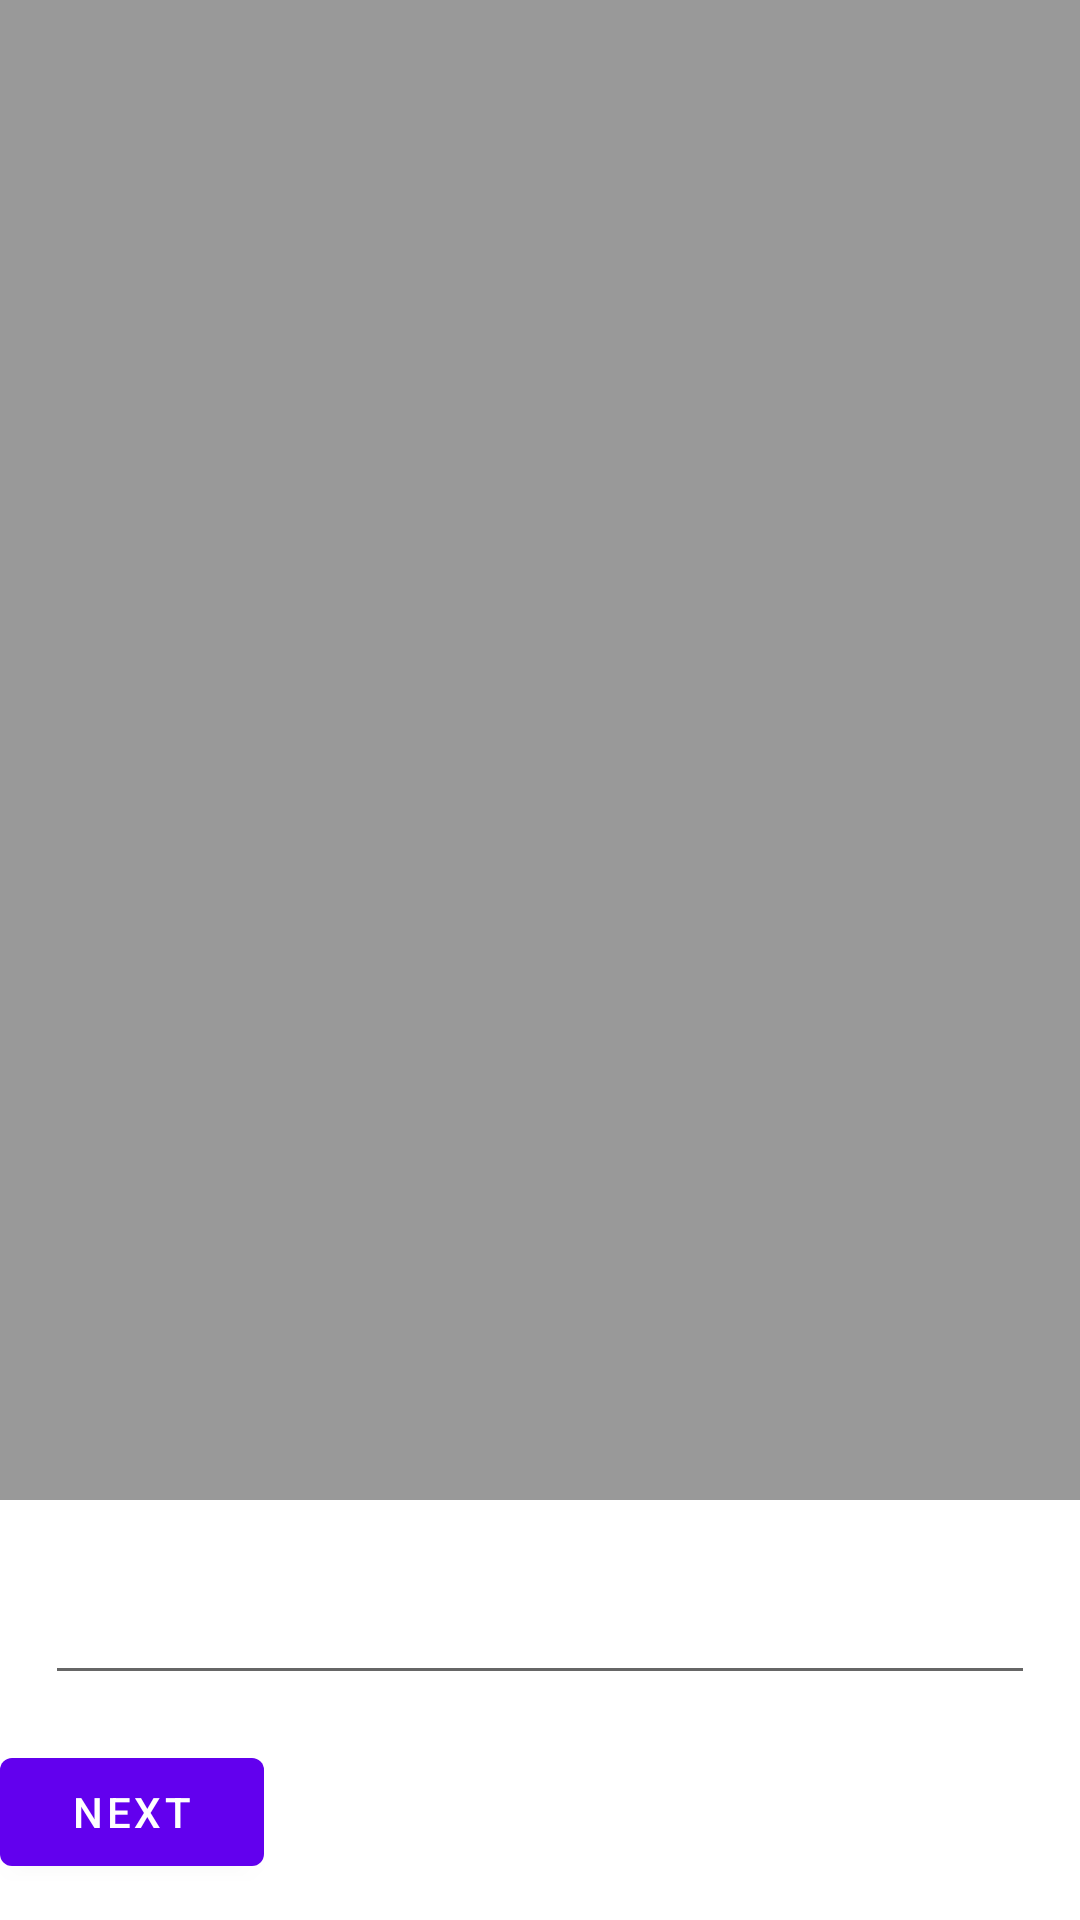

Write the Android layout XML for this screen, with the resource values it uses.
<!-- AndroidManifest.xml: application theme Theme.COSC411Project -->
<!-- res/layout/fragment_first.xml -->
<?xml version="1.0" encoding="utf-8"?>
<RelativeLayout
    xmlns:android="http://schemas.android.com/apk/res/android"
    xmlns:app="http://schemas.android.com/apk/res-auto"
    xmlns:tools="http://schemas.android.com/tools"
    android:layout_width="match_parent"
    android:layout_height="match_parent"
    tools:context=".FirstFragment">

    <ScrollView
        android:layout_width="match_parent"
        android:id="@+id/scroll"
        android:background="#999999"
        android:layout_height="500dp">

        <RelativeLayout
            android:layout_width="match_parent"
            android:layout_height="match_parent"
            android:orientation="vertical"
            android:id="@+id/linear">

        </RelativeLayout>
    </ScrollView>

    <EditText
        android:layout_width="match_parent"
        android:layout_height="50dp"
        android:layout_below="@+id/scroll"
        android:layout_margin="15dp"
        android:id="@+id/edit"/>
    <Button
        android:id="@+id/button_first"
        android:layout_width="wrap_content"
        android:layout_height="wrap_content"
        android:text="@string/next"
        android:layout_below="@+id/edit"
        android:onClick="back"/>
</RelativeLayout>
<!-- resources referenced by this layout -->
<resources>
  <string name="next">Next</string>
  <style name="Theme.COSC411Project" parent="Theme.MaterialComponents.DayNight.DarkActionBar">
          
          <item name="colorPrimary">@color/purple_500</item>
          <item name="colorPrimaryVariant">@color/purple_700</item>
          <item name="colorOnPrimary">@color/white</item>
          
          <item name="colorSecondary">@color/teal_200</item>
          <item name="colorSecondaryVariant">@color/teal_700</item>
          <item name="colorOnSecondary">@color/black</item>
          
          <item name="android:statusBarColor" tools:targetApi="l">?attr/colorPrimaryVariant</item>
          
      </style>
  <!-- not gathered from this repository: default colours our renderer supplied (Android Studio template values) -->
  <color name="purple_500">#FF6200EE</color>
  <color name="purple_700">#FF3700B3</color>
  <color name="teal_200">#FF03DAC5</color>
  <color name="teal_700">#FF018786</color>
  <color name="black">#FF000000</color>
  <color name="white">#FFFFFFFF</color>
</resources>
